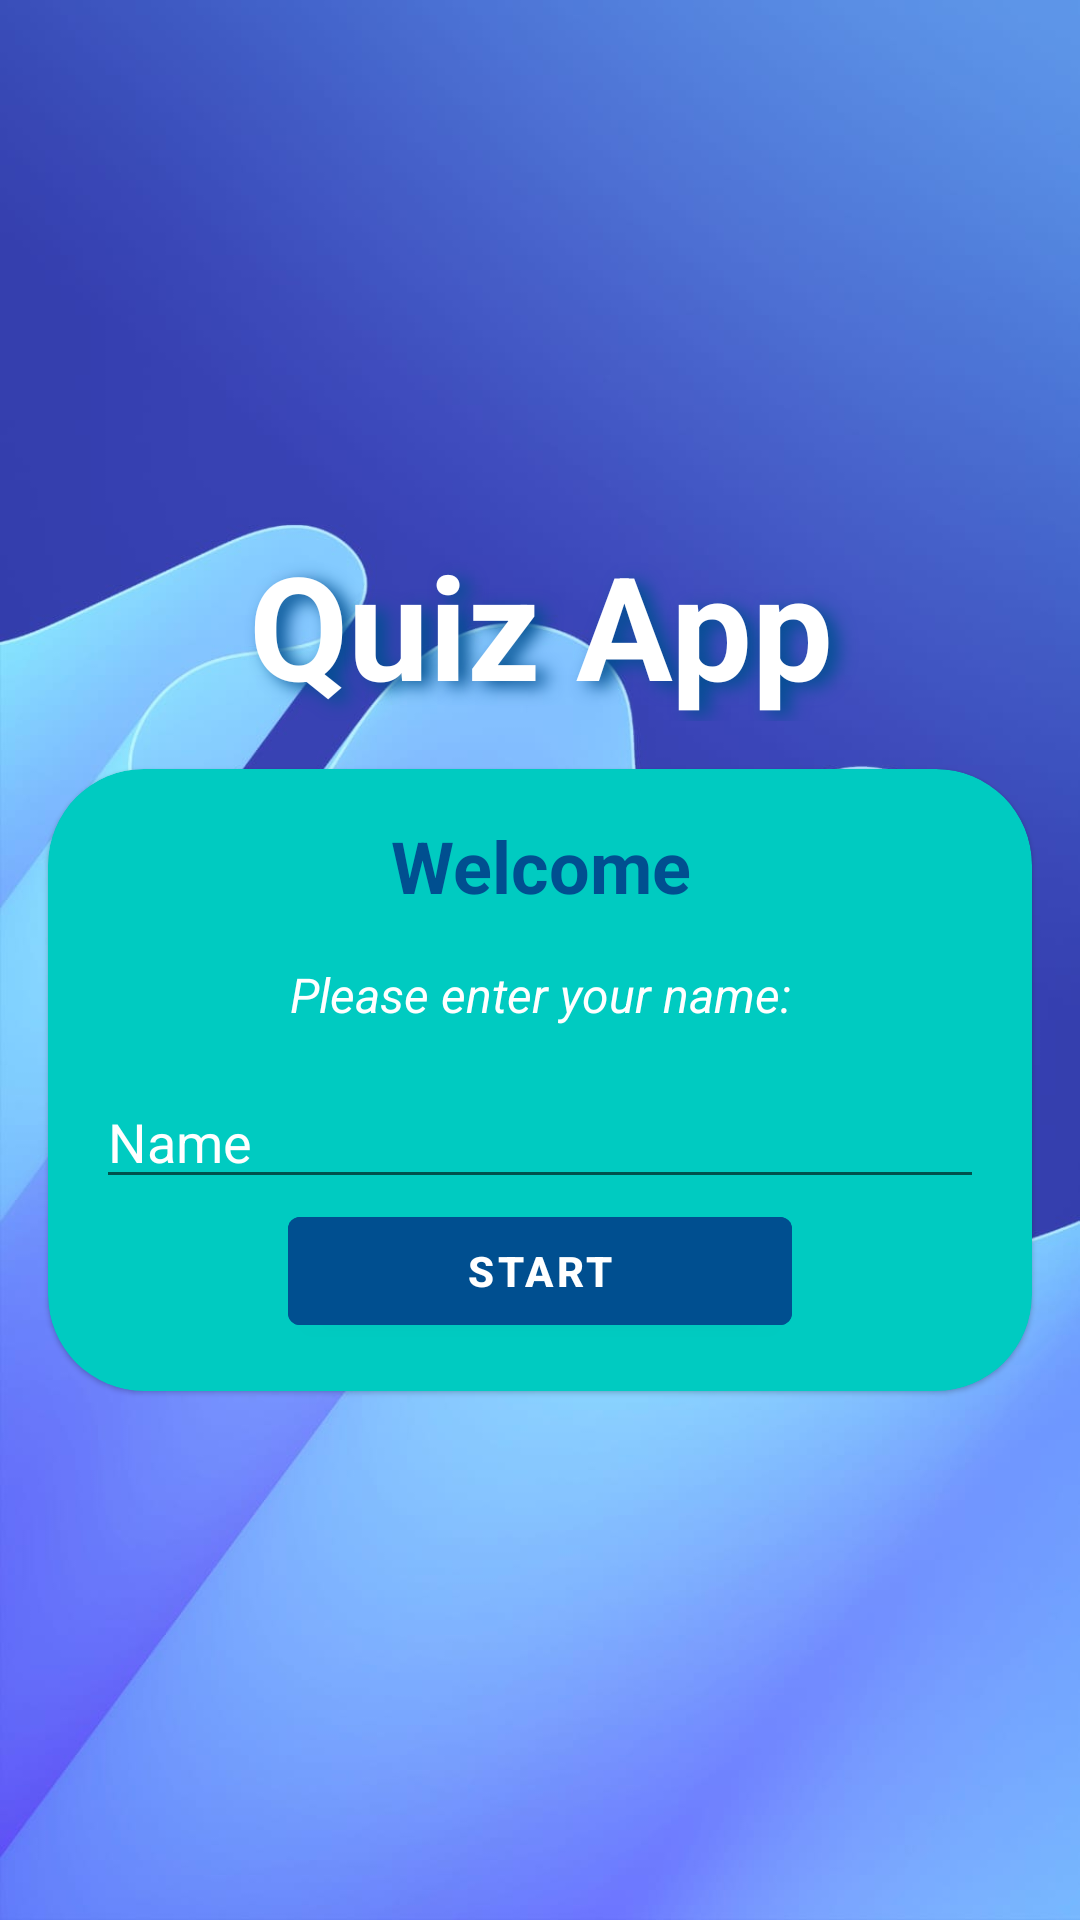

Android layout source for this screen:
<!-- AndroidManifest.xml: application theme Theme.QuizApp -->
<!-- res/layout/activity_main.xml -->
<?xml version="1.0" encoding="utf-8"?>
<LinearLayout xmlns:android="http://schemas.android.com/apk/res/android"
    xmlns:tools="http://schemas.android.com/tools"
    android:layout_width="match_parent"
    android:layout_height="match_parent"
    xmlns:app="http://schemas.android.com/apk/res-auto"
    tools:context=".MainActivity"
    android:background="@drawable/quiz_app_background"
    android:orientation="vertical"
    android:gravity="center">

    <TextView
        android:id="@+id/quizAppTextView"
        android:layout_width="match_parent"
        android:layout_height="wrap_content"
        android:text="@string/app_name_quiz_app"
        android:textSize="48sp"
        android:textColor="@color/white"
        android:shadowColor="@color/color5"
        android:shadowDx="10"
        android:shadowDy="5"
        android:shadowRadius="15"
        android:textStyle="bold"
        android:gravity="center"
        android:layout_marginBottom="16sp"/>

    <com.google.android.material.card.MaterialCardView
        android:layout_width="match_parent"
        android:layout_height="wrap_content"
        android:layout_marginStart="16sp"
        android:layout_marginEnd="16sp"
        android:backgroundTint="@color/color3"
        app:cardCornerRadius="32sp">

        <LinearLayout
            android:layout_width="match_parent"
            android:layout_height="wrap_content"
            android:layout_margin="16sp"
            android:orientation="vertical">

            <TextView
                android:layout_width="match_parent"
                android:layout_height="wrap_content"
                android:text="@string/welcome"
                android:textSize="24sp"
                android:textColor="@color/color5"
                android:textStyle="bold"
                android:gravity="center"/>

            <TextView
                android:layout_width="match_parent"
                android:layout_height="wrap_content"
                android:text="@string/please_enter_your_name"
                android:layout_marginVertical="16sp"
                android:textSize="16sp"
                android:textColor="@color/white"
                android:textStyle="italic"
                android:gravity="center"/>

                <androidx.appcompat.widget.AppCompatEditText
                    android:id="@+id/editTextName"
                    android:layout_width="match_parent"
                    android:layout_height="wrap_content"
                    android:hint="@string/name"
                    android:textColorHint="@color/white"
                    android:inputType="textCapWords"
                    android:textColor="@color/white">
                </androidx.appcompat.widget.AppCompatEditText>


            <com.google.android.material.button.MaterialButton
                android:layout_width="match_parent"
                android:layout_height="wrap_content"
                android:id="@+id/startButton"
                android:layout_marginHorizontal="64dp"
                android:text="@string/start"
                android:textColor="@color/white"
                android:textStyle="bold"
                android:backgroundTint="@color/color5">
            </com.google.android.material.button.MaterialButton>

        </LinearLayout>

    </com.google.android.material.card.MaterialCardView>
</LinearLayout>
<!-- resources referenced by this layout -->
<resources>
  <color name="color3">#00CBC1</color>
  <color name="color5">#004F90</color>
  <color name="white">#FFFFFFFF</color>
  <!-- drawable quiz_app_background: jpeg bitmap (drawable-v24, 45773 bytes) -->
  <string name="app_name_quiz_app">Quiz App</string>
  <string name="name">Name</string>
  <string name="please_enter_your_name">Please enter your name:</string>
  <string name="start">START</string>
  <string name="welcome">Welcome</string>
  <style name="Theme.QuizApp" parent="Theme.MaterialComponents.DayNight.NoActionBar">
          
          <item name="colorPrimary">@color/purple_500</item>
          <item name="colorPrimaryVariant">@color/purple_700</item>
          <item name="colorOnPrimary">@color/white</item>
          
          <item name="colorSecondary">@color/teal_200</item>
          <item name="colorSecondaryVariant">@color/teal_700</item>
          <item name="colorOnSecondary">@color/black</item>
          
          <item name="android:statusBarColor" tools:targetApi="l">@android:color/transparent</item>
          
          <item name="android:windowFullscreen">true</item>
          <item name="android:navigationBarColor">@android:color/transparent</item>
      </style>
  <color name="purple_500">#FF6200EE</color>
  <color name="purple_700">#FF3700B3</color>
  <color name="teal_200">#FF03DAC5</color>
  <color name="teal_700">#FF018786</color>
  <color name="black">#FF000000</color>
</resources>
